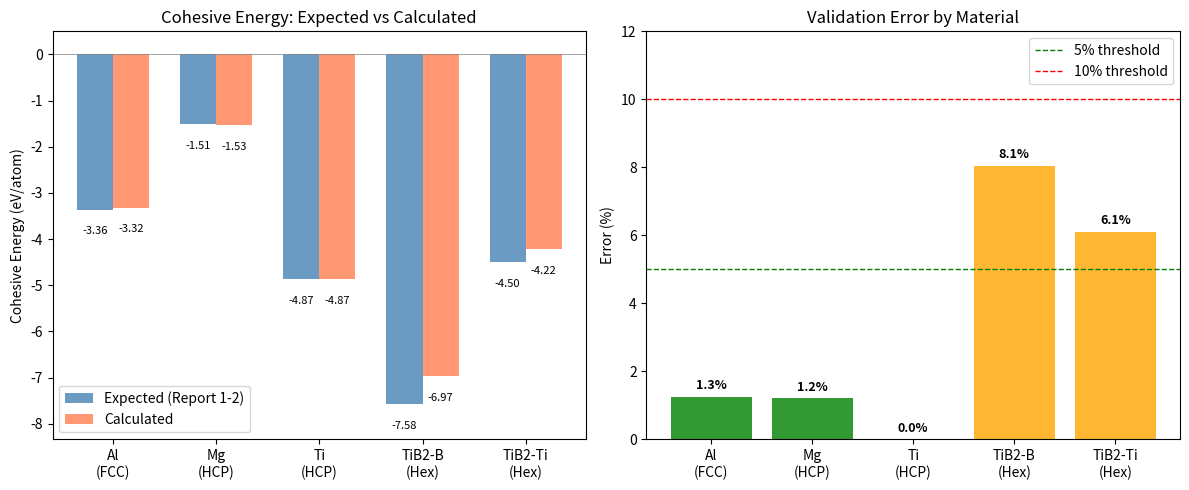

Source code (Python): (Note: this script raises an exception after producing the figure.)
#!/usr/bin/env python3
"""
Visualize cohesive energy validation results.
"""

import matplotlib.pyplot as plt
import numpy as np

# Validation results
materials = ['Al\n(FCC)', 'Mg\n(HCP)', 'Ti\n(HCP)', 'TiB2-B\n(Hex)', 'TiB2-Ti\n(Hex)']
expected = [-3.36, -1.51, -4.87, -7.58, -4.50]
actual = [-3.32, -1.53, -4.87, -6.97, -4.22]
errors = [1.26, 1.22, 0.00, 8.05, 6.11]

# Create figure with two subplots
fig, (ax1, ax2) = plt.subplots(1, 2, figsize=(12, 5))

# Plot 1: Bar comparison
x = np.arange(len(materials))
width = 0.35

bars1 = ax1.bar(x - width/2, expected, width, label='Expected (Report 1-2)', color='steelblue', alpha=0.8)
bars2 = ax1.bar(x + width/2, actual, width, label='Calculated', color='coral', alpha=0.8)

ax1.set_ylabel('Cohesive Energy (eV/atom)')
ax1.set_title('Cohesive Energy: Expected vs Calculated')
ax1.set_xticks(x)
ax1.set_xticklabels(materials)
ax1.legend()
ax1.axhline(y=0, color='gray', linestyle='-', linewidth=0.5)
ax1.set_ylim(min(expected + actual) * 1.1, 0.5)

# Add value labels on bars
for bar in bars1:
    height = bar.get_height()
    ax1.annotate(f'{height:.2f}',
                xy=(bar.get_x() + bar.get_width() / 2, height),
                xytext=(0, -12),
                textcoords="offset points",
                ha='center', va='top', fontsize=8)

for bar in bars2:
    height = bar.get_height()
    ax1.annotate(f'{height:.2f}',
                xy=(bar.get_x() + bar.get_width() / 2, height),
                xytext=(0, -12),
                textcoords="offset points",
                ha='center', va='top', fontsize=8)

# Plot 2: Error percentage
colors = ['green' if e < 5 else 'orange' if e < 10 else 'red' for e in errors]
bars3 = ax2.bar(x, errors, color=colors, alpha=0.8)
ax2.set_ylabel('Error (%)')
ax2.set_title('Validation Error by Material')
ax2.set_xticks(x)
ax2.set_xticklabels(materials)
ax2.axhline(y=5, color='green', linestyle='--', linewidth=1, label='5% threshold')
ax2.axhline(y=10, color='red', linestyle='--', linewidth=1, label='10% threshold')
ax2.legend()
ax2.set_ylim(0, 12)

# Add value labels on error bars
for bar, err in zip(bars3, errors):
    height = bar.get_height()
    ax2.annotate(f'{err:.1f}%',
                xy=(bar.get_x() + bar.get_width() / 2, height),
                xytext=(0, 3),
                textcoords="offset points",
                ha='center', va='bottom', fontsize=9, fontweight='bold')

plt.tight_layout()
plt.savefig('output/validation/cohesive_energy_results.png', dpi=150, bbox_inches='tight')
plt.savefig('output/validation/cohesive_energy_results.pdf', bbox_inches='tight')
print("Saved: output/validation/cohesive_energy_results.png")
print("Saved: output/validation/cohesive_energy_results.pdf")
plt.show()
